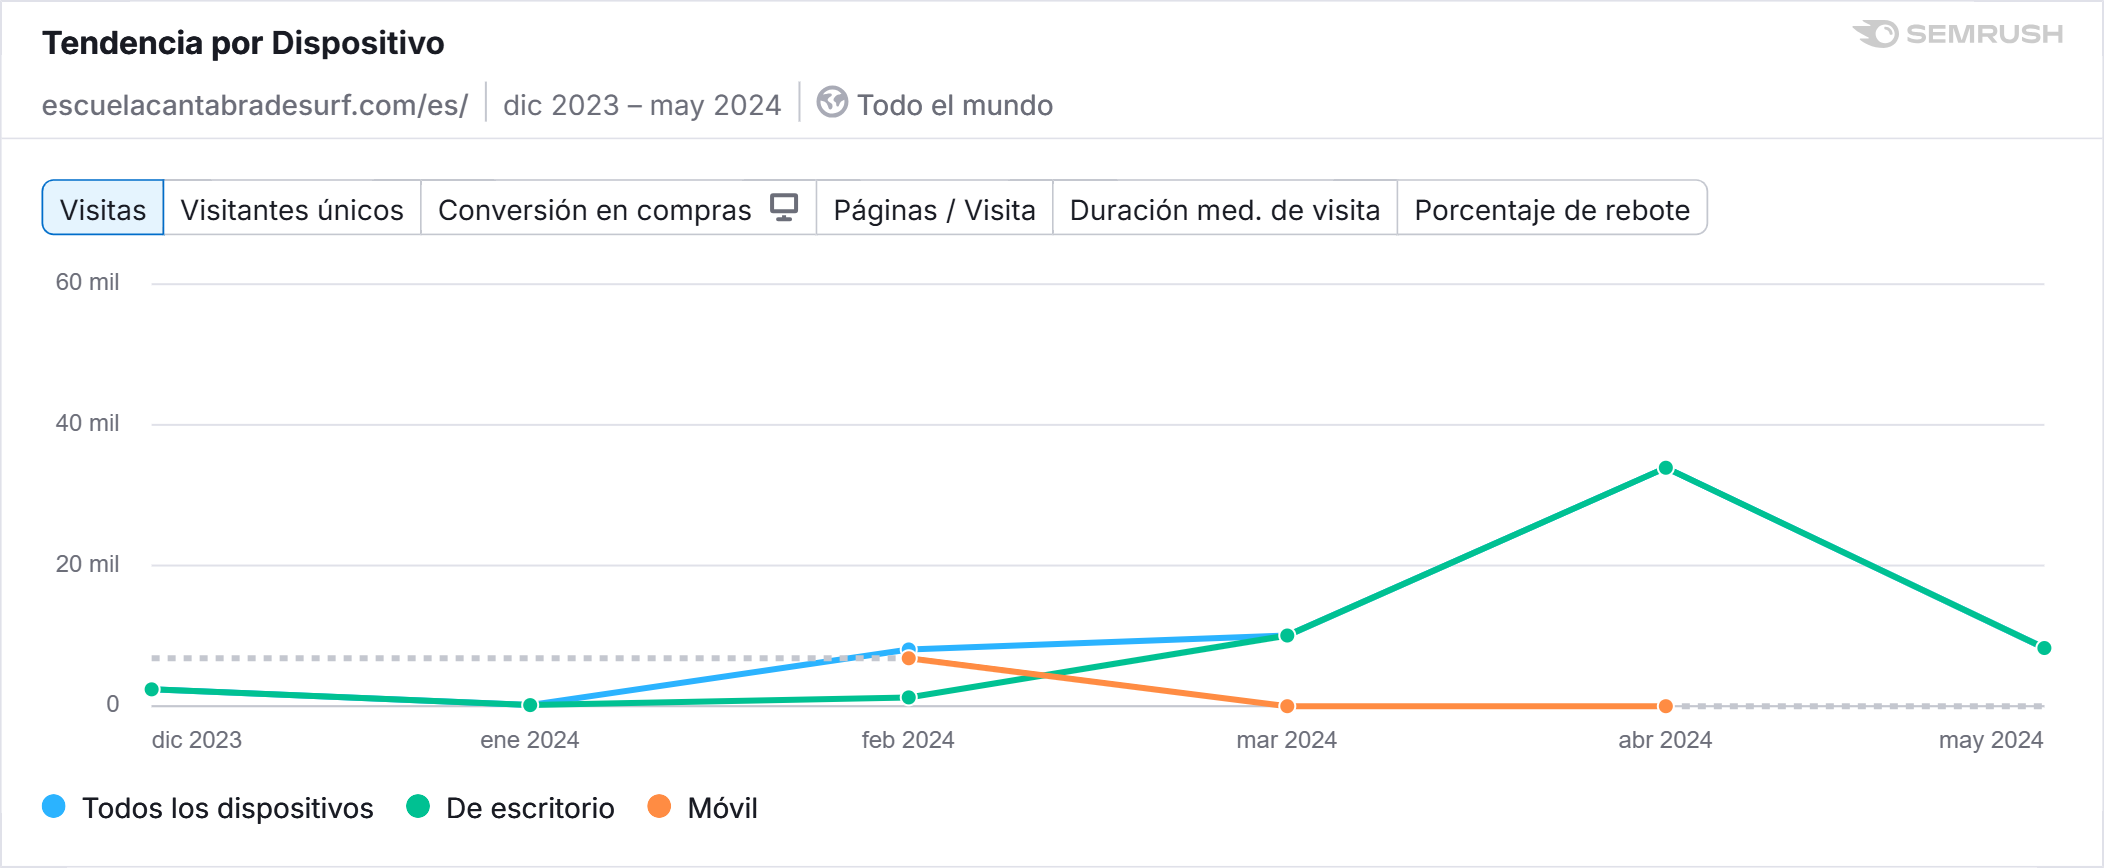

Data behind this chart, as committed beside it:
, Todos los dispositivos, De escritorio, Móvil
dic 2023, 2396, 2396, 0
ene 2024, 155, 155, 0
feb 2024, 8067, 1251, 6816
mar 2024, 10050, 10050, 0
abr 2024, 33903, 33903, 0
may 2024, 8272, 8272, 0
